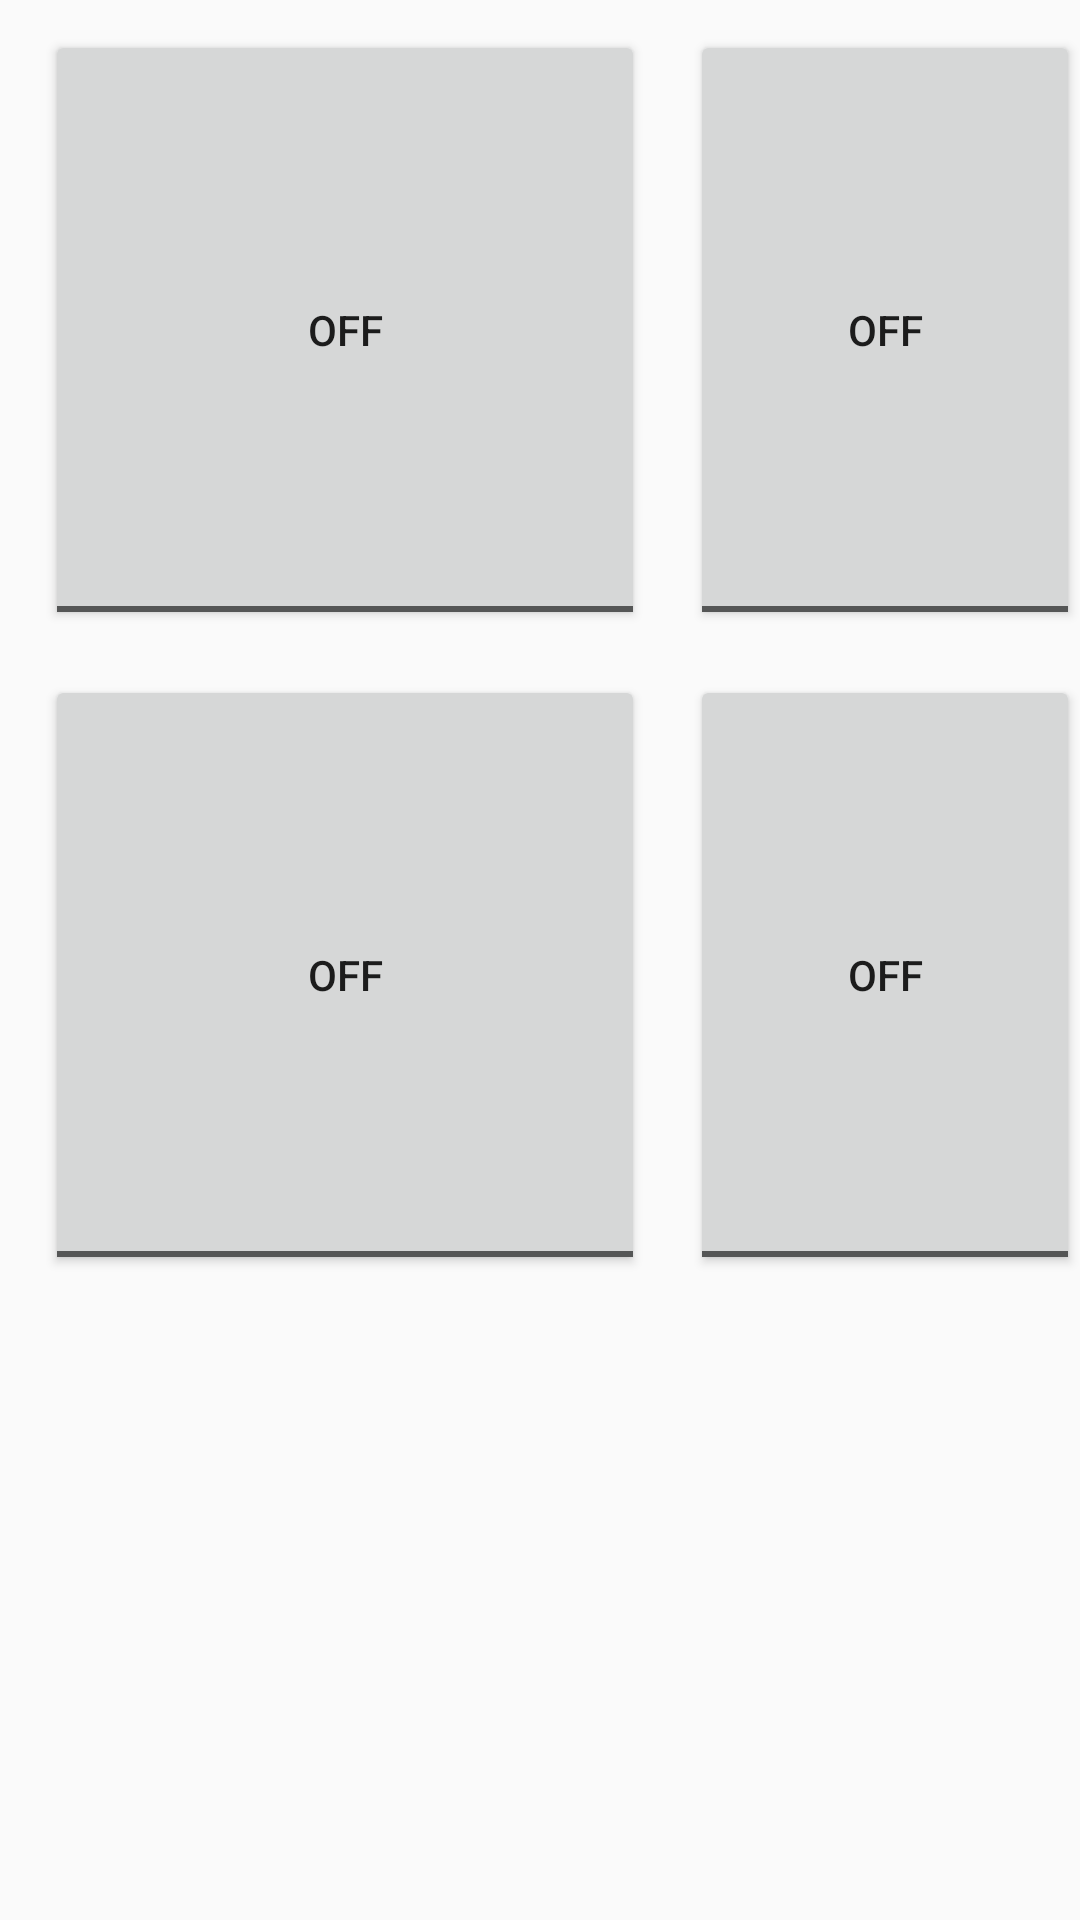

Layout XML and referenced resources for this Android screen:
<!-- AndroidManifest.xml: application theme AppTheme -->
<!-- res/layout/activity_main.xml -->
<android.support.v4.widget.DrawerLayout
    xmlns:android="http://schemas.android.com/apk/res/android"
    xmlns:tools="http://schemas.android.com/tools"
    android:layout_width="match_parent"
    android:layout_height="match_parent"
    android:id="@+id/drawer_layout"
    tools:context=".MainActivity"
    android:minHeight="200dp"
    android:minWidth="200dp">

    
    <RelativeLayout
        android:layout_width="match_parent"
        android:layout_height="match_parent">


        <LinearLayout
            android:orientation="vertical"
            android:layout_width="match_parent"
            android:layout_height="match_parent">

            <ScrollView
                android:layout_width="wrap_content"
                android:layout_height="wrap_content"
                android:id="@+id/scrollView" >

                <LinearLayout
                    android:orientation="vertical"
                    android:layout_width="match_parent"
                    android:layout_height="match_parent">

                    <LinearLayout
                        android:orientation="horizontal"
                        android:layout_width="match_parent"
                        android:layout_height="match_parent">

                        <ToggleButton
                            android:layout_width="wrap_content"
                            android:layout_height="wrap_content"
                            android:text="New ToggleButton"
                            android:id="@+id/toggleButton"
                            android:minHeight="200dp"
                            android:minWidth="200dp"
                            android:layout_marginLeft="15dp"
                            android:layout_marginTop="10dp" />

                        <ToggleButton
                            android:layout_width="wrap_content"
                            android:layout_height="wrap_content"
                            android:text="New ToggleButton"
                            android:id="@+id/toggleButton2"
                            android:minHeight="200dp"
                            android:minWidth="200dp"
                            android:layout_marginLeft="15dp"
                            android:layout_marginTop="10dp" />

                        <ToggleButton
                            android:layout_width="wrap_content"
                            android:layout_height="wrap_content"
                            android:text="New ToggleButton"
                            android:id="@+id/toggleButton3"
                            android:minHeight="200dp"
                            android:minWidth="200dp"
                            android:layout_marginLeft="15dp"
                            android:layout_marginTop="10dp" />

                        <ToggleButton
                            android:layout_width="wrap_content"
                            android:layout_height="wrap_content"
                            android:text="New ToggleButton"
                            android:id="@+id/toggleButton4"
                            android:minHeight="200dp"
                            android:minWidth="200dp"
                            android:layout_marginLeft="15dp"
                            android:layout_marginTop="10dp" />

                        <TextView
                            android:layout_width="wrap_content"
                            android:layout_height="wrap_content"
                            android:textAppearance="?android:attr/textAppearanceSmall"
                            android:text="Small Text"
                            android:id="@+id/numberofshows"
                            android:layout_marginLeft="20dp"
                            android:layout_gravity="bottom" />

                    </LinearLayout>

                    <LinearLayout
                        android:orientation="horizontal"
                        android:layout_width="match_parent"
                        android:layout_height="match_parent">

                        <ToggleButton
                            android:layout_width="wrap_content"
                            android:layout_height="wrap_content"
                            android:text="New ToggleButton"
                            android:id="@+id/toggleButton5"
                            android:layout_marginTop="15dp"
                            android:layout_marginLeft="15dp"
                            android:minHeight="200dp"
                            android:minWidth="200dp" />

                        <ToggleButton
                            android:layout_width="wrap_content"
                            android:layout_height="wrap_content"
                            android:text="New ToggleButton"
                            android:id="@+id/toggleButton6"
                            android:layout_marginTop="15dp"
                            android:layout_marginLeft="15dp"
                            android:minHeight="200dp"
                            android:minWidth="200dp" />

                        <ToggleButton
                            android:layout_width="wrap_content"
                            android:layout_height="wrap_content"
                            android:text="New ToggleButton"
                            android:id="@+id/toggleButton7"
                            android:layout_marginTop="15dp"
                            android:layout_marginLeft="15dp"
                            android:minHeight="200dp"
                            android:minWidth="200dp" />

                        <ToggleButton
                            android:layout_width="wrap_content"
                            android:layout_height="wrap_content"
                            android:text="New ToggleButton"
                            android:id="@+id/toggleButton8"
                            android:layout_marginTop="15dp"
                            android:layout_marginLeft="15dp"
                            android:minHeight="200dp"
                            android:minWidth="200dp" />
                    </LinearLayout>

                    <LinearLayout
                        android:orientation="horizontal"
                        android:layout_width="match_parent"
                        android:layout_height="match_parent">


                    </LinearLayout>

                    <LinearLayout
                        android:orientation="horizontal"
                        android:layout_width="match_parent"
                        android:layout_height="match_parent"></LinearLayout>
                </LinearLayout>
            </ScrollView>
        </LinearLayout>
    </RelativeLayout>

    
    <ListView
        android:id="@+id/navList"
        android:layout_width="200dp"
        android:layout_height="match_parent"
        android:layout_gravity="left|start"
        android:background="#ffeeeeee"/>


</android.support.v4.widget.DrawerLayout>
<!-- resources referenced by this layout -->
<resources>
  <style name="AppTheme" parent="Theme.AppCompat.Light.DarkActionBar">
          
          <item name="colorPrimary">@color/colorPrimary</item>
          <item name="colorPrimaryDark">@color/colorPrimaryDark</item>
          <item name="colorAccent">@color/colorAccent</item>
      </style>
  <color name="colorPrimary">#D50000</color>
  <color name="colorPrimaryDark">#AB9C73</color>
  <color name="colorAccent">#FFAB00</color>
</resources>
